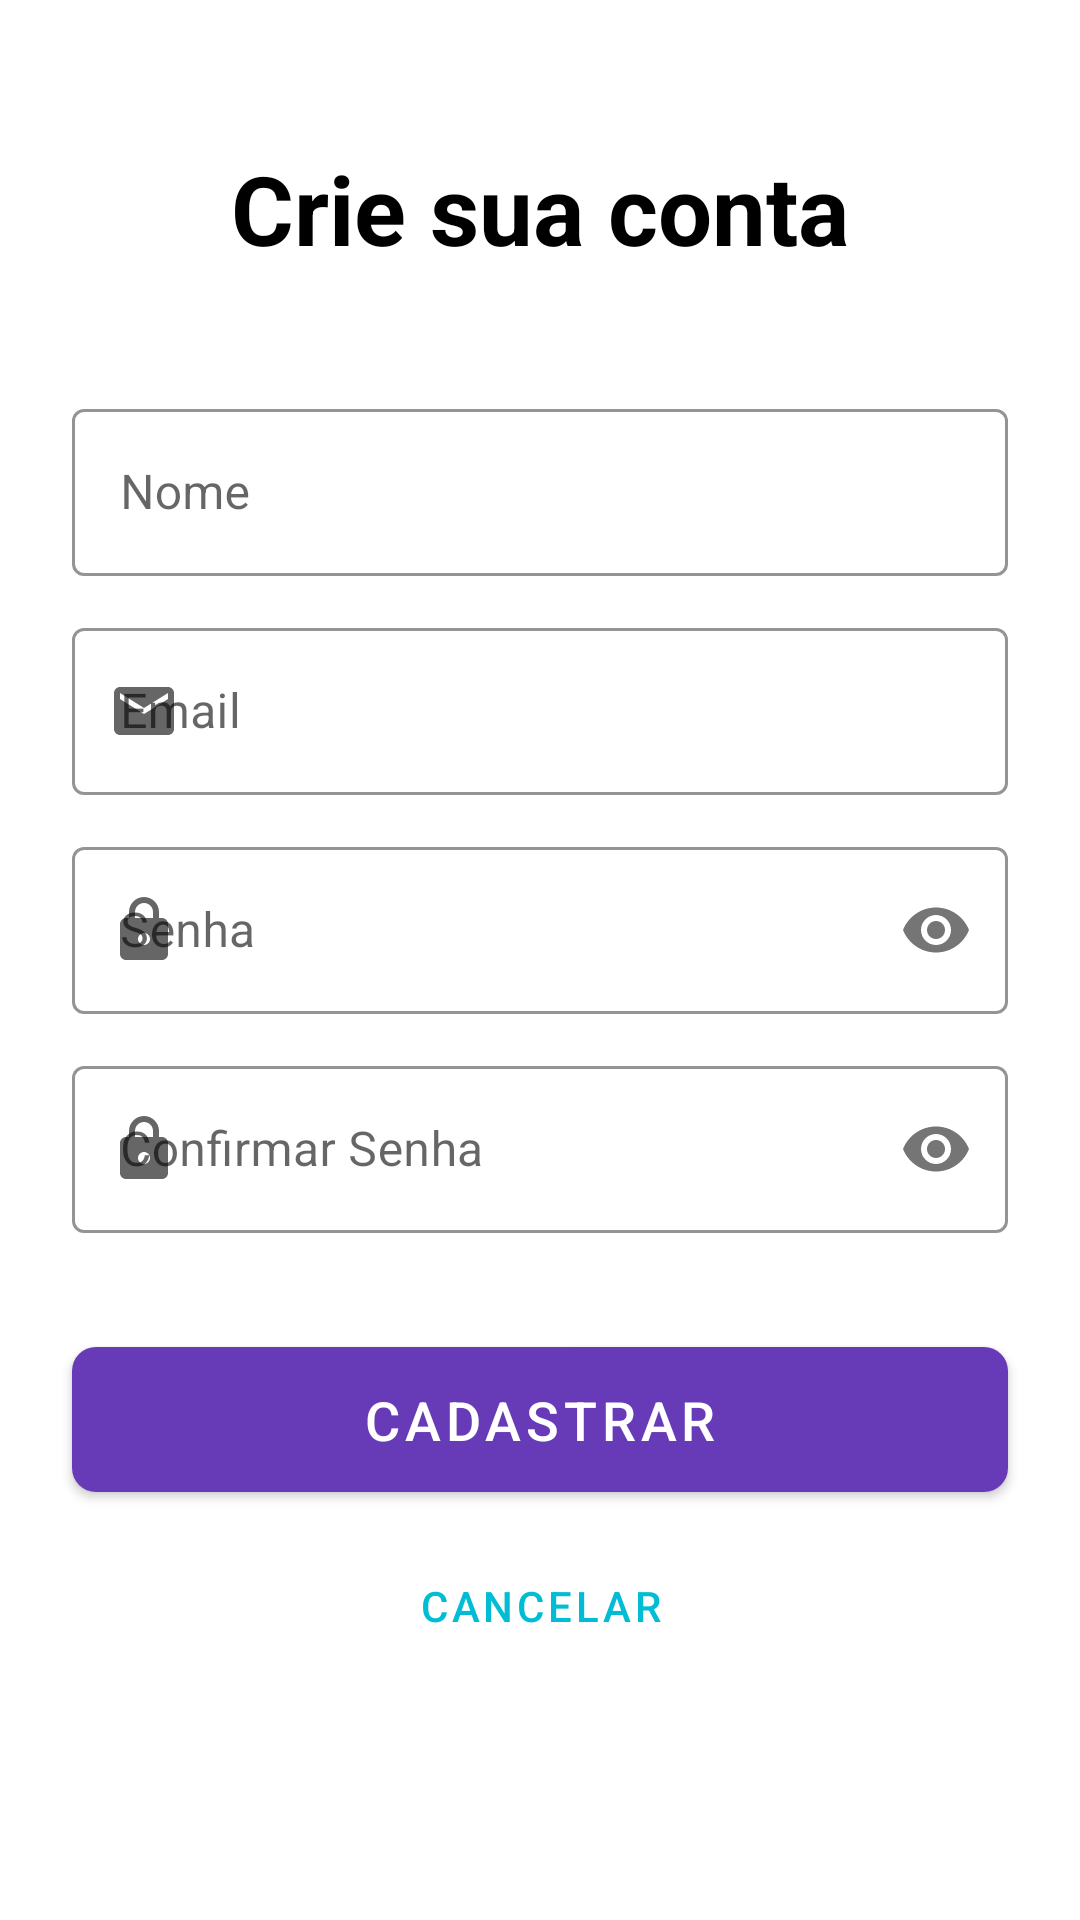

Here is an Android app screen rendered from its layout file. Give the layout XML and the strings, colors and styles it references.
<!-- AndroidManifest.xml: application theme Theme.AndroidAppTemplate -->
<!-- res/layout/activity_cadastro_usuario.xml -->
<?xml version="1.0" encoding="utf-8"?>
<androidx.constraintlayout.widget.ConstraintLayout
    xmlns:android="http://schemas.android.com/apk/res/android"
    xmlns:app="http://schemas.android.com/apk/res-auto"
    xmlns:tools="http://schemas.android.com/tools"
    android:layout_width="match_parent"
    android:layout_height="match_parent"
    android:padding="0dp"
    android:fitsSystemWindows="true"
    android:background="?android:attr/colorBackground"  tools:context=".ui.usuario.CadastroUsuarioActivity">

    <TextView
        android:id="@+id/textCadastroUsuarioTitle"
        android:layout_width="wrap_content"
        android:layout_height="wrap_content"
        android:layout_marginTop="48dp"
        android:text="Crie sua conta"
        android:textSize="32sp"
        android:textStyle="bold"
        android:textColor="?attr/colorOnSurface"
        app:layout_constraintEnd_toEndOf="parent"
        app:layout_constraintStart_toStartOf="parent"
        app:layout_constraintTop_toTopOf="parent" />

    <com.google.android.material.textfield.TextInputLayout
        android:id="@+id/input_layout_nome"
        style="@style/Widget.MaterialComponents.TextInputLayout.OutlinedBox"
        android:layout_width="0dp"
        android:layout_height="wrap_content"
        android:layout_marginTop="40dp"
        android:layout_marginStart="24dp"
        android:layout_marginEnd="24dp"
        android:hint="Nome"
        app:startIconDrawable="@drawable/ic_person"
        app:boxStrokeColor="?attr/colorPrimary"
        app:layout_constraintTop_toBottomOf="@id/textCadastroUsuarioTitle"
        app:layout_constraintStart_toStartOf="parent"
        app:layout_constraintEnd_toEndOf="parent">

        <com.google.android.material.textfield.TextInputEditText
            android:id="@+id/registerNameEditText"
            android:layout_width="match_parent"
            android:layout_height="wrap_content"
            android:inputType="textPersonName" />

    </com.google.android.material.textfield.TextInputLayout>

    <com.google.android.material.textfield.TextInputLayout
        android:id="@+id/input_layout_email"
        style="@style/Widget.MaterialComponents.TextInputLayout.OutlinedBox"
        android:layout_width="0dp"
        android:layout_height="wrap_content"
        android:layout_marginTop="12dp"
        android:hint="Email"
        app:startIconDrawable="@drawable/ic_email"
        app:boxStrokeColor="?attr/colorPrimary"
        app:layout_constraintTop_toBottomOf="@id/input_layout_nome"
        app:layout_constraintStart_toStartOf="@id/input_layout_nome"
        app:layout_constraintEnd_toEndOf="@id/input_layout_nome">

        <com.google.android.material.textfield.TextInputEditText
            android:id="@+id/registerEmailEditText"
            android:layout_width="match_parent"
            android:layout_height="wrap_content"
            android:inputType="textEmailAddress" />

    </com.google.android.material.textfield.TextInputLayout>

    <com.google.android.material.textfield.TextInputLayout
        android:id="@+id/input_layout_senha"
        style="@style/Widget.MaterialComponents.TextInputLayout.OutlinedBox"
        android:layout_width="0dp"
        android:layout_height="wrap_content"
        android:layout_marginTop="12dp"
        android:hint="Senha"
        app:startIconDrawable="@drawable/ic_lock"
        app:passwordToggleEnabled="true"
        app:boxStrokeColor="?attr/colorPrimary"
        app:layout_constraintTop_toBottomOf="@id/input_layout_email"
        app:layout_constraintStart_toStartOf="@id/input_layout_nome"
        app:layout_constraintEnd_toEndOf="@id/input_layout_nome">

        <com.google.android.material.textfield.TextInputEditText
            android:id="@+id/registerPasswordEditText"
            android:layout_width="match_parent"
            android:layout_height="wrap_content"
            android:inputType="textPassword" />

    </com.google.android.material.textfield.TextInputLayout>

    <com.google.android.material.textfield.TextInputLayout
        android:id="@+id/input_layout_confirmar_senha"
        style="@style/Widget.MaterialComponents.TextInputLayout.OutlinedBox"
        android:layout_width="0dp"
        android:layout_height="wrap_content"
        android:layout_marginTop="12dp"
        android:hint="Confirmar Senha"
        app:startIconDrawable="@drawable/ic_lock"
        app:passwordToggleEnabled="true"
        app:boxStrokeColor="?attr/colorPrimary"
        app:layout_constraintTop_toBottomOf="@id/input_layout_senha"
        app:layout_constraintStart_toStartOf="@id/input_layout_nome"
        app:layout_constraintEnd_toEndOf="@id/input_layout_nome">

        <com.google.android.material.textfield.TextInputEditText
            android:id="@+id/registerConfirmPasswordEditText"
            android:layout_width="match_parent"
            android:layout_height="wrap_content"
            android:inputType="textPassword" />

    </com.google.android.material.textfield.TextInputLayout>

    <com.google.android.material.button.MaterialButton
        android:id="@+id/salvarButton"
        android:layout_width="0dp"
        android:layout_height="wrap_content"
        android:layout_marginTop="32dp"
        android:text="Cadastrar"
        android:paddingVertical="12dp"
        android:textSize="18sp"
        app:cornerRadius="8dp"
        app:layout_constraintTop_toBottomOf="@id/input_layout_confirmar_senha"
        app:layout_constraintStart_toStartOf="@id/input_layout_nome"
        app:layout_constraintEnd_toEndOf="@id/input_layout_nome" />

    <com.google.android.material.button.MaterialButton
        android:id="@+id/sairButton"
        style="@style/Widget.MaterialComponents.Button.TextButton"
        android:layout_width="0dp"
        android:layout_height="wrap_content"
        android:layout_marginTop="8dp"
        android:text="Cancelar"
        android:textColor="?attr/colorSecondary"
        app:layout_constraintTop_toBottomOf="@id/salvarButton"
        app:layout_constraintStart_toStartOf="@id/input_layout_nome"
        app:layout_constraintEnd_toEndOf="@id/input_layout_nome" />
</androidx.constraintlayout.widget.ConstraintLayout>
<!-- resources referenced by this layout -->
<resources>
  <!-- drawable ic_email (drawable) -->
  <vector xmlns:android="http://schemas.android.com/apk/res/android"
      android:width="24dp"
      android:height="24dp"
      android:viewportWidth="24"
      android:viewportHeight="24"
      android:tint="?attr/colorOnSurface">
      <path
          android:fillColor="@android:color/white"
          android:pathData="M20,4L4,4c-1.1,0 -1.99,0.9 -1.99,2L2,18c0,1.1 0.9,2 2,2h16c1.1,0 2,-0.9 2,-2L22,6c0,-1.1 -0.9,-2 -2,-2zM20,8l-8,5 -8,-5L4,6l8,5 8,-5 0,2z"/>
  </vector>
  <!-- drawable ic_lock (drawable) -->
  <vector xmlns:android="http://schemas.android.com/apk/res/android"
      android:width="24dp"
      android:height="24dp"
      android:viewportWidth="24"
      android:viewportHeight="24"
      android:tint="?attr/colorOnSurface">
      <path
          android:fillColor="@android:color/white"
          android:pathData="M18,8h-1L17,6c0,-2.76 -2.24,-5 -5,-5S7,3.24 7,6v2L6,8c-1.1,0 -2,0.9 -2,2v10c0,1.1 0.9,2 2,2h12c1.1,0 2,-0.9 2,-2L20,10c0,-1.1 -0.9,-2 -2,-2zM12,17c-1.1,0 -2,-0.9 -2,-2s0.9,-2 2,-2 2,0.9 2,2 -0.9,2 -2,2zM9,8L9,6c0,-1.66 1.34,-3 3,-3s3,1.34 3,3v2L9,8z"/>
  </vector>
  <style name="Theme.AndroidAppTemplate" parent="Theme.MaterialComponents.DayNight.NoActionBar">
          <item name="colorPrimary">@color/colorPrimary</item>
          <item name="colorPrimaryVariant">@color/colorPrimaryVariant</item>
          <item name="colorOnPrimary">@color/colorOnPrimary</item>
          <item name="colorSecondary">@color/colorSecondary</item>
          <item name="colorSecondaryVariant">@color/colorSecondaryVariant</item>
          <item name="colorOnSecondary">@color/colorOnSecondary</item>
          <item name="android:statusBarColor" tools:targetApi="l">?attr/colorPrimaryVariant</item>
          <item name="android:windowBackground">@color/android_colorBackground</item>
          <item name="android:textColorSecondary">@color/textColorSecondary</item>
          <item name="colorPrimaryDark">@color/colorPrimaryVariant</item>
          <item name="background">@color/android_colorBackground</item>
      </style>
  <color name="colorPrimary">#673AB7</color>
  <color name="colorPrimaryVariant">#512DA8</color>
  <color name="colorOnPrimary">#FFFFFF</color>
  <color name="colorSecondary">#00BCD4</color>
  <color name="colorSecondaryVariant">#0097A7</color>
  <color name="colorOnSecondary">#000000</color>
  <color name="android_colorBackground">#F5F5F5</color>
  <color name="textColorSecondary">#757575</color>
</resources>
